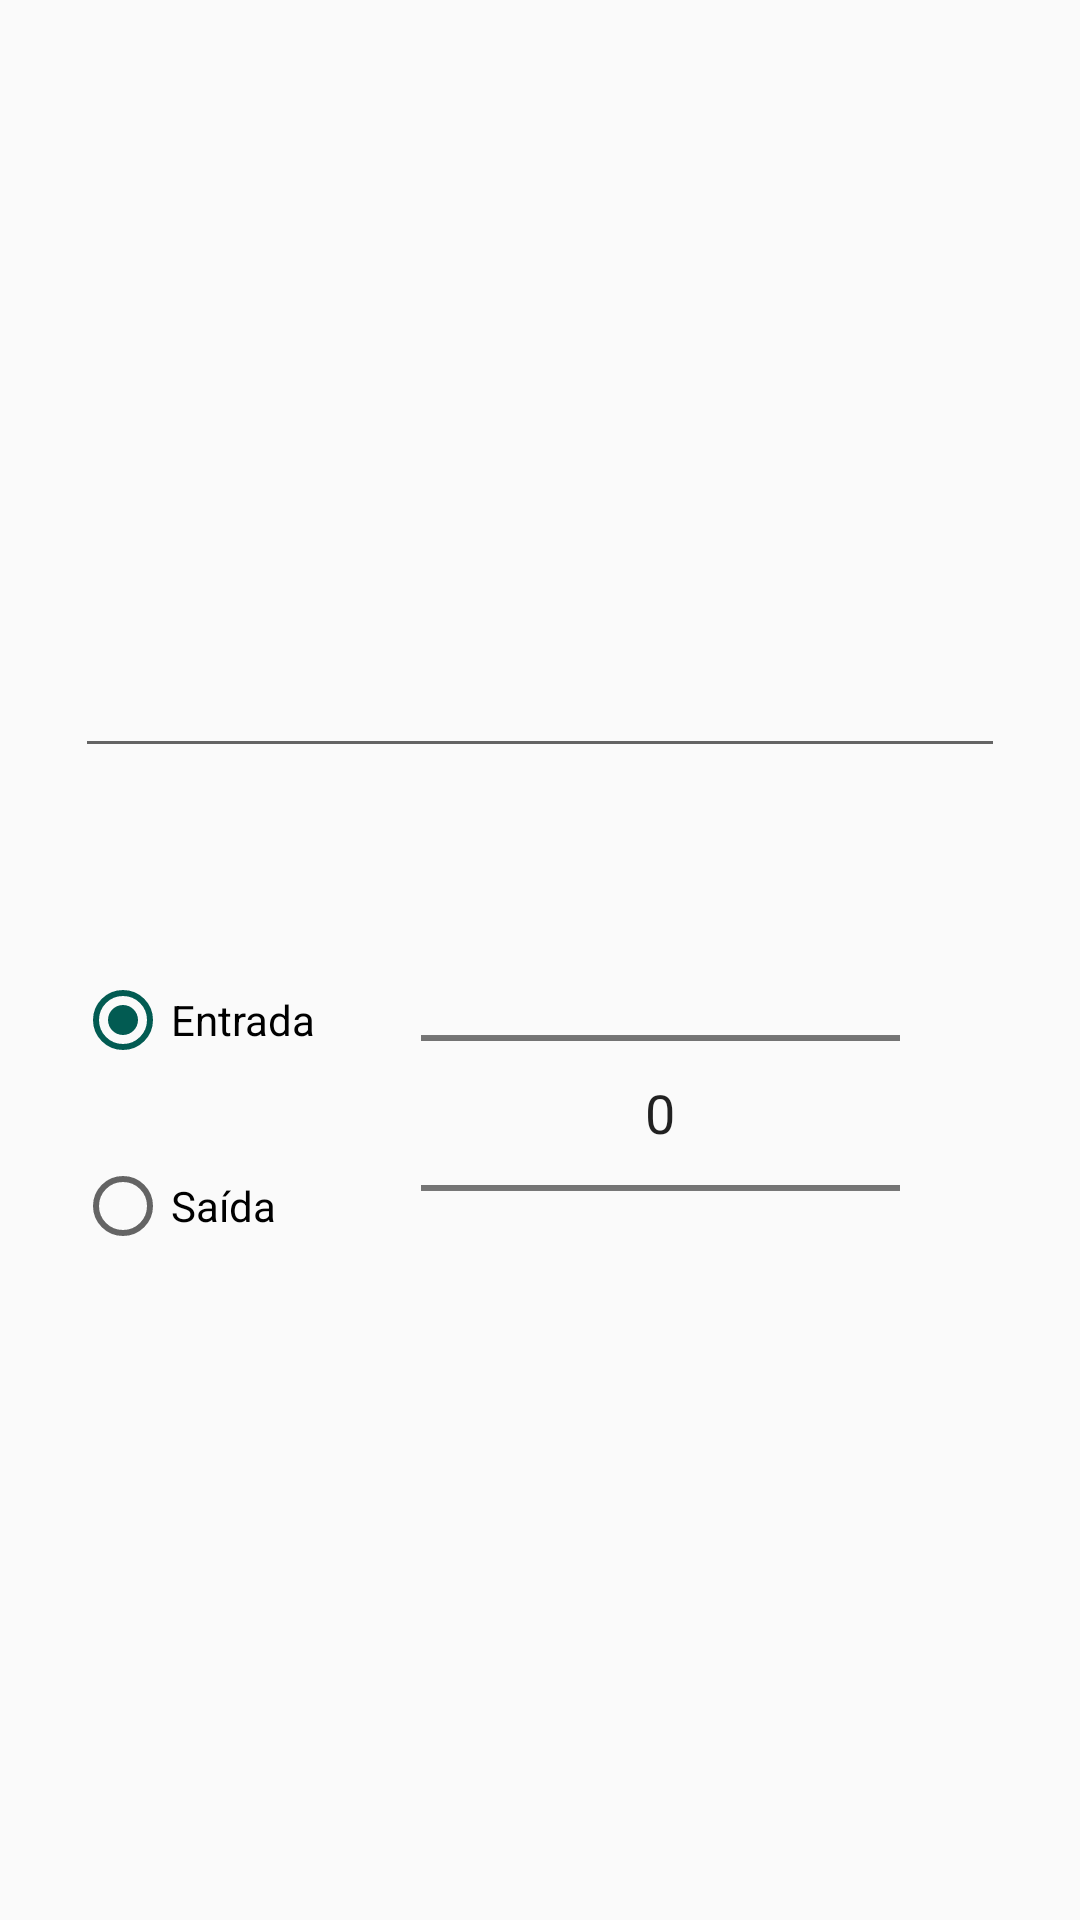

Reconstruct the res/layout file that produces this screen, plus the resources it refers to.
<!-- AndroidManifest.xml: application theme AppTheme -->
<!-- res/layout/input_dialog.xml -->
<?xml version="1.0" encoding="utf-8"?>
<LinearLayout xmlns:android="http://schemas.android.com/apk/res/android"
    android:layout_width="match_parent"
    android:layout_height="wrap_content"
    android:gravity="center"  
    android:orientation="vertical">

    <android.support.design.widget.TextInputLayout
        android:id="@+id/text_hint"
        android:layout_width="match_parent"
        android:layout_height="wrap_content"
        android:padding="25dp">

        <android.support.design.widget.TextInputEditText
            android:id="@+id/text_input"
            android:layout_width="match_parent"
            android:layout_height="wrap_content"
            android:imeOptions="actionDone"
            android:inputType="textCapWords" />

    </android.support.design.widget.TextInputLayout>

    <RelativeLayout
        android:id="@+id/number_holder"
        android:layout_width="wrap_content"
        android:layout_height="wrap_content"
        android:gravity="center_vertical"
        android:orientation="horizontal"
        android:paddingLeft="25dp"
        android:paddingRight="25dp">


        <RadioGroup
            android:id="@+id/radio"
            android:layout_width="wrap_content"
            android:layout_height="wrap_content"
            android:layout_alignParentLeft="true"
            android:layout_centerInParent="true">

            <android.support.v7.widget.AppCompatRadioButton
                android:id="@+id/inc"
                android:layout_width="wrap_content"
                android:layout_height="wrap_content"
                android:layout_marginBottom="30dp"
                android:checked="true"
                android:text="@string/inc" />

            <android.support.v7.widget.AppCompatRadioButton
                android:id="@+id/dec"
                android:layout_width="wrap_content"
                android:layout_height="wrap_content"
                android:text="@string/dec" />

        </RadioGroup>

        <NumberPicker
            android:id="@+id/number_input"
            android:layout_width="wrap_content"
            android:layout_height="wrap_content"
            android:layout_alignParentRight="true"
            android:layout_marginLeft="35dp"
            android:theme="@style/NumberPickerText"
            android:layout_marginRight="35dp"
            android:layout_toRightOf="@+id/radio" />

    </RelativeLayout>


</LinearLayout>
<!-- resources referenced by this layout -->
<resources>
  <string name="dec">Saída</string>
  <string name="inc">Entrada</string>
  <style name="NumberPickerText">
          <item name="android:textSize">18sp</item>
      </style>
  <style name="AppTheme" parent="Theme.AppCompat.Light.DarkActionBar">
  
          <item name="colorPrimary">@android:color/transparent</item>
          <item name="windowActionBarOverlay">true</item>
  
          <item name="colorPrimaryDark">@color/colorPrimaryDark</item>
          <item name="colorAccent">@color/colorAccent</item>
      </style>
  <color name="colorPrimaryDark">#000000</color>
  <color name="colorAccent">#025b52</color>
</resources>
